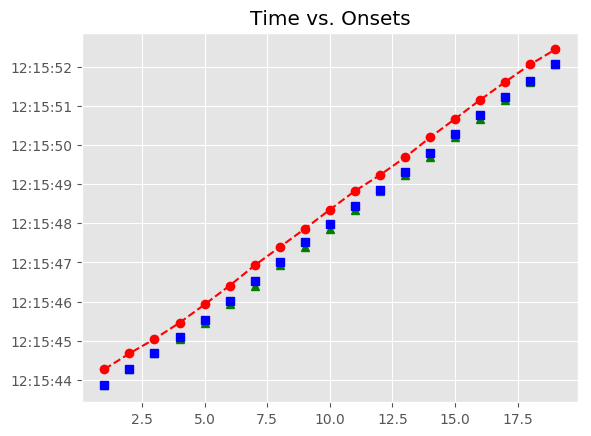

The data file committed next to this chart (first rows):
, Asynchrony, Tap Onset, Test, True Onset, User ID, IOI, Max, Min, Sanitized Tap Onset, Sanitized Asynchrony, Sanitized Mean Asynchrony, Sanitized Std Dev Asynchrony, Mean Asynchrony, Std Dev Asynchrony, Missed Taps, Phase Correction Response
1, 408.1, 2018-05-07 12:15:44.270925000, A4a3, 2018-05-07 12:15:43.862791000, 514, 0 days 00:00:00.417960000, 2018-05-07 12:15:44.071771000, 2018-05-07 12:15:43.653811500, 2018-05-07 12:15:43.855963000, -6.828, -67.71, 41.44, 383.9, 15.79, 0, -2.998
2, 392.7, 2018-05-07 12:15:44.673438000, A4a3, 2018-05-07 12:15:44.280751000, 514, 0 days 00:00:00.394739000, 2018-05-07 12:15:44.478120500, 2018-05-07 12:15:44.071771000, 2018-05-07 12:15:44.270925000, -9.826, -67.71, 41.44, 383.9, 15.79, 0, 7.774
3, 368.2, 2018-05-07 12:15:45.043727000, A4a3, 2018-05-07 12:15:44.675490000, 514, 0 days 00:00:00.417959000, 2018-05-07 12:15:44.884469500, 2018-05-07 12:15:44.478120500, 2018-05-07 12:15:44.673438000, -2.052, -67.71, 41.44, 383.9, 15.79, 0, -47.67
4, 364.1, 2018-05-07 12:15:45.457501000, A4a3, 2018-05-07 12:15:45.093449000, 514, 0 days 00:00:00.441179000, 2018-05-07 12:15:45.314038500, 2018-05-07 12:15:44.884469500, 2018-05-07 12:15:45.043727000, -49.72, -67.71, 41.44, 383.9, 15.79, 0, -27.4
5, 389.5, 2018-05-07 12:15:45.924118000, A4a3, 2018-05-07 12:15:45.534628000, 514, 0 days 00:00:00.487619000, 2018-05-07 12:15:45.778437500, 2018-05-07 12:15:45.314038500, 2018-05-07 12:15:45.457501000, -77.13, -67.71, 41.44, 383.9, 15.79, 0, -21
6, 383.7, 2018-05-07 12:15:46.405900000, A4a3, 2018-05-07 12:15:46.022247000, 514, 0 days 00:00:00.510839000, 2018-05-07 12:15:46.277666500, 2018-05-07 12:15:45.778437500, 2018-05-07 12:15:45.924118000, -98.13, -67.71, 41.44, 383.9, 15.79, 0, -29.06
7, 389.8, 2018-05-07 12:15:46.922894000, A4a3, 2018-05-07 12:15:46.533086000, 514, 0 days 00:00:00.487619000, 2018-05-07 12:15:46.776895500, 2018-05-07 12:15:46.277666500, 2018-05-07 12:15:46.405900000, -127.2, -67.71, 41.44, 383.9, 15.79, 0, 29.38
8, 369.3, 2018-05-07 12:15:47.390024000, A4a3, 2018-05-07 12:15:47.020705000, 514, 0 days 00:00:00.487619000, 2018-05-07 12:15:47.264514500, 2018-05-07 12:15:46.776895500, 2018-05-07 12:15:46.922894000, -97.81, -67.71, 41.44, 383.9, 15.79, 0, -20.49
9, 349.2, 2018-05-07 12:15:47.857570000, A4a3, 2018-05-07 12:15:47.508324000, 514, 0 days 00:00:00.464399000, 2018-05-07 12:15:47.740523500, 2018-05-07 12:15:47.264514500, 2018-05-07 12:15:47.390024000, -118.3, -67.71, 41.44, 383.9, 15.79, 0, 3.147
10, 372.7, 2018-05-07 12:15:48.345432000, A4a3, 2018-05-07 12:15:47.972723000, 514, 0 days 00:00:00.464399000, 2018-05-07 12:15:48.204922500, 2018-05-07 12:15:47.740523500, 2018-05-07 12:15:47.857570000, -115.2, -67.71, 41.44, 383.9, 15.79, 0, 23.46
11, 385.6, 2018-05-07 12:15:48.822766000, A4a3, 2018-05-07 12:15:48.437122000, 514, 0 days 00:00:00.417960000, 2018-05-07 12:15:48.646102000, 2018-05-07 12:15:48.204922500, 2018-05-07 12:15:48.345432000, -91.69, -67.71, 41.44, 383.9, 15.79, 0, 59.37
12, 374.3, 2018-05-07 12:15:49.229402000, A4a3, 2018-05-07 12:15:48.855082000, 514, 0 days 00:00:00.441179000, 2018-05-07 12:15:49.075671500, 2018-05-07 12:15:48.646102000, 2018-05-07 12:15:48.822766000, -32.32, -67.71, 41.44, 383.9, 15.79, 0, -34.54
13, 383.8, 2018-05-07 12:15:49.680057000, A4a3, 2018-05-07 12:15:49.296261000, 514, 0 days 00:00:00.487619000, 2018-05-07 12:15:49.540070500, 2018-05-07 12:15:49.075671500, 2018-05-07 12:15:49.229402000, -66.86, -67.71, 41.44, 383.9, 15.79, 0, -36.96
14, 406.6, 2018-05-07 12:15:50.190467000, A4a3, 2018-05-07 12:15:49.783880000, 514, 0 days 00:00:00.487619000, 2018-05-07 12:15:50.027689500, 2018-05-07 12:15:49.540070500, 2018-05-07 12:15:49.680057000, -103.8, -67.71, 41.44, 383.9, 15.79, 0, 22.79
15, 393.8, 2018-05-07 12:15:50.665288000, A4a3, 2018-05-07 12:15:50.271499000, 514, 0 days 00:00:00.487619000, 2018-05-07 12:15:50.515308500, 2018-05-07 12:15:50.027689500, 2018-05-07 12:15:50.190467000, -81.03, -67.71, 41.44, 383.9, 15.79, 0, -12.8
16, 390, 2018-05-07 12:15:51.149167000, A4a3, 2018-05-07 12:15:50.759118000, 514, 0 days 00:00:00.464399000, 2018-05-07 12:15:50.991317500, 2018-05-07 12:15:50.515308500, 2018-05-07 12:15:50.665288000, -93.83, -67.71, 41.44, 383.9, 15.79, 0, 19.48
17, 383.5, 2018-05-07 12:15:51.607027000, A4a3, 2018-05-07 12:15:51.223517000, 514, 0 days 00:00:00.417959000, 2018-05-07 12:15:51.432496500, 2018-05-07 12:15:50.991317500, 2018-05-07 12:15:51.149167000, -74.35, -67.71, 41.44, 383.9, 15.79, 0, 39.9
18, 412, 2018-05-07 12:15:52.053475000, A4a3, 2018-05-07 12:15:51.641476000, 514, 0 days 00:00:00.417959000, 2018-05-07 12:15:51.850455500, 2018-05-07 12:15:51.432496500, 2018-05-07 12:15:51.607027000, -34.45, -67.71, 41.44, 383.9, 15.79, 0, 28.49
19, 377.2, 2018-05-07 12:15:52.436646000, A4a3, 2018-05-07 12:15:52.059435000, 514, 0 days 00:00:00.394740000, 2018-05-07 12:15:52.256805000, 2018-05-07 12:15:51.850455500, 2018-05-07 12:15:52.053475000, -5.96, -67.71, 41.44, 383.9, 15.79, 0, 
